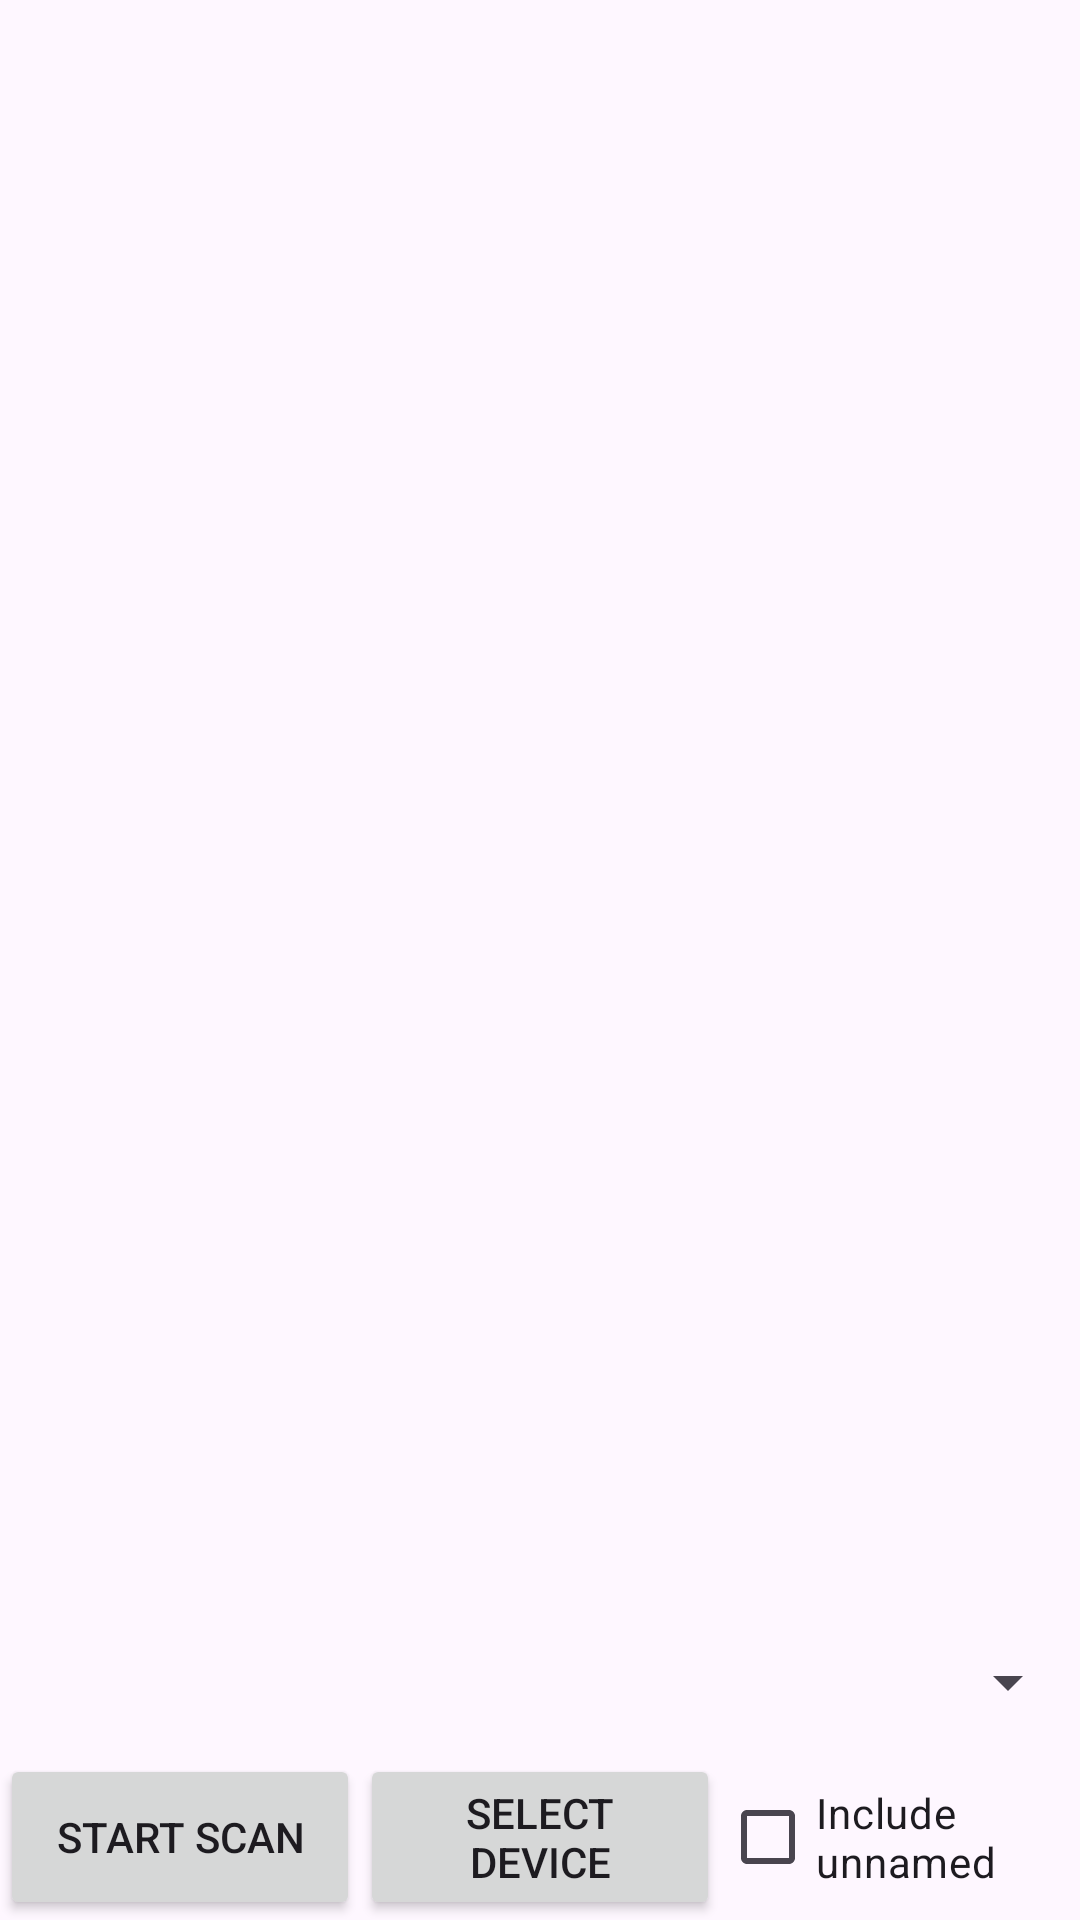

Layout XML and referenced resources for this Android screen:
<!-- AndroidManifest.xml: application theme Theme.BLEBox -->
<!-- res/layout/activity_main.xml -->
<?xml version="1.0" encoding="utf-8"?>
<androidx.constraintlayout.widget.ConstraintLayout xmlns:android="http://schemas.android.com/apk/res/android"
    xmlns:app="http://schemas.android.com/apk/res-auto"
    xmlns:tools="http://schemas.android.com/tools"
    android:id="@+id/switch_layout"
    android:layout_width="match_parent"
    android:layout_height="match_parent"
    tools:context=".MainActivity">

    <Button
        android:id="@+id/main_scan"
        android:layout_width="0dp"
        android:layout_height="0dp"
        android:text="@string/start_scan"
        app:layout_constraintBottom_toBottomOf="parent"
        app:layout_constraintEnd_toStartOf="@+id/main_select"
        app:layout_constraintTop_toTopOf="@+id/main_select"
        app:layout_constraintStart_toStartOf="parent" />

    <Button
        android:id="@+id/main_select"
        android:layout_width="0dp"
        android:layout_height="wrap_content"
        android:text="@string/select_device"
        app:layout_constraintBottom_toBottomOf="parent"
        app:layout_constraintEnd_toStartOf="@+id/main_checkbox"
        app:layout_constraintStart_toEndOf="@+id/main_scan" />

    <CheckBox
        android:id="@+id/main_checkbox"
        android:layout_width="0dp"
        android:layout_height="wrap_content"
        android:text="@string/include_unnamed"
        app:layout_constraintBottom_toBottomOf="parent"
        app:layout_constraintEnd_toEndOf="parent"
        app:layout_constraintTop_toTopOf="@+id/main_select"
        app:layout_constraintStart_toEndOf="@+id/main_select" />

    <TextView
        android:id="@+id/main_log_view"
        android:layout_width="0dp"
        android:layout_height="0dp"
        android:scrollbars="vertical"
        app:layout_constraintBottom_toTopOf="@+id/main_device_spinner"
        app:layout_constraintEnd_toEndOf="parent"
        app:layout_constraintStart_toStartOf="parent"
        app:layout_constraintTop_toTopOf="parent" />

    <Spinner
        android:id="@+id/main_device_spinner"
        android:layout_width="0dp"
        android:layout_height="48dp"
        app:layout_constraintBottom_toTopOf="@+id/main_scan"
        app:layout_constraintEnd_toEndOf="parent"
        app:layout_constraintStart_toStartOf="parent"
        app:layout_constraintTop_toBottomOf="@+id/main_log_view" />

</androidx.constraintlayout.widget.ConstraintLayout>
<!-- resources referenced by this layout -->
<resources>
  <string name="include_unnamed">Include unnamed</string>
  <string name="select_device">Select Device</string>
  <string name="start_scan">Start Scan</string>
  <style name="Theme.BLEBox" parent="Base.Theme.BLEBox" />
  <style name="Base.Theme.BLEBox" parent="Theme.Material3.DayNight.NoActionBar">
          
          
      </style>
</resources>
